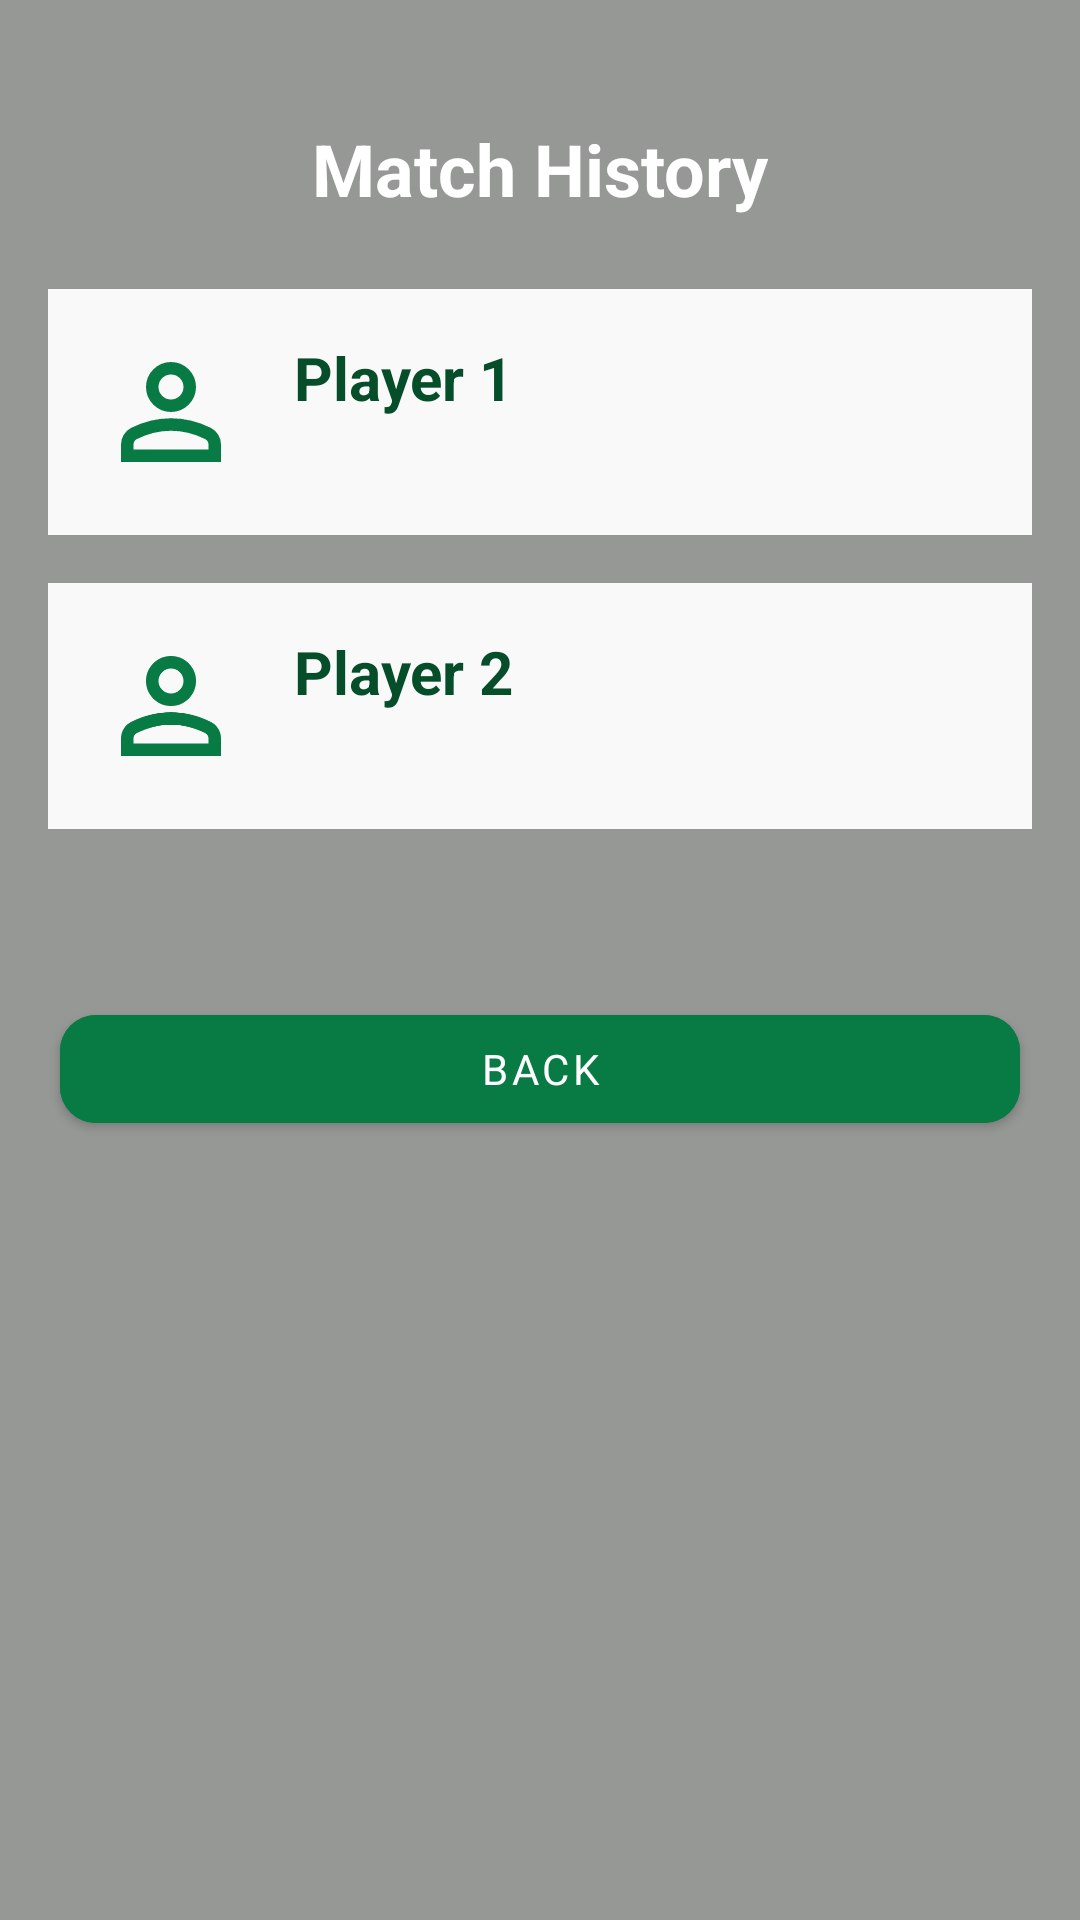

Produce the Android XML layout that renders to this screen, including the resource entries it uses.
<!-- AndroidManifest.xml: application theme Theme.Mesa12App -->
<!-- res/layout/activity_historic_players.xml -->
<?xml version="1.0" encoding="utf-8"?>
<androidx.constraintlayout.widget.ConstraintLayout xmlns:android="http://schemas.android.com/apk/res/android"
    xmlns:app="http://schemas.android.com/apk/res-auto"
    xmlns:tools="http://schemas.android.com/tools"
    android:id="@+id/main"
    android:layout_width="match_parent"
    android:layout_height="match_parent"
    tools:context=".HistoricPlayers">

    <ImageView
        android:id="@+id/iv_background"
        android:layout_width="0dp"
        android:layout_height="0dp"
        android:contentDescription="@string/background_image_of_the_app"
        android:scaleType="centerCrop"
        android:src="@drawable/bg_app"
        app:layout_constraintBottom_toBottomOf="parent"
        app:layout_constraintEnd_toEndOf="parent"
        app:layout_constraintStart_toStartOf="parent"
        app:layout_constraintTop_toTopOf="parent" />

    <View
        android:id="@+id/view_overlay"
        android:layout_width="0dp"
        android:layout_height="0dp"
        android:background="@color/mesa12_background_overlay"
        app:layout_constraintBottom_toBottomOf="parent"
        app:layout_constraintEnd_toEndOf="parent"
        app:layout_constraintStart_toStartOf="parent"
        app:layout_constraintTop_toTopOf="parent" />

    <ScrollView
        android:id="@+id/scroll_content"
        android:layout_width="0dp"
        android:layout_height="0dp"
        android:fillViewport="true"
        android:overScrollMode="never"
        android:scrollbars="none"
        app:layout_constraintBottom_toBottomOf="parent"
        app:layout_constraintEnd_toEndOf="parent"
        app:layout_constraintStart_toStartOf="parent"
        app:layout_constraintTop_toTopOf="parent">

        <androidx.constraintlayout.widget.ConstraintLayout
            android:layout_width="match_parent"
            android:layout_height="wrap_content"
            android:padding="@dimen/activity_horizontal_margin">

            <TextView
                android:id="@+id/tv_title"
                android:layout_width="wrap_content"
                android:layout_height="wrap_content"
                android:layout_marginTop="@dimen/spacing_large"
                android:text="@string/title_historic"
                android:textColor="@color/mesa12_text_primary"
                android:textSize="@dimen/text_size_large"
                android:textStyle="bold"
                app:layout_constraintEnd_toEndOf="parent"
                app:layout_constraintStart_toStartOf="parent"
                app:layout_constraintTop_toTopOf="parent" />

            
            <androidx.constraintlayout.widget.ConstraintLayout
                android:id="@+id/card_player1"
                android:layout_width="0dp"
                android:layout_height="wrap_content"
                android:layout_marginTop="@dimen/spacing_large"
                android:background="@drawable/ic_launcher_background"
                android:backgroundTint="@color/mesa12_card"
                android:padding="@dimen/spacing_medium"
                app:layout_constraintEnd_toEndOf="parent"
                app:layout_constraintStart_toStartOf="parent"
                app:layout_constraintTop_toBottomOf="@id/tv_title">

                <ImageView
                    android:id="@+id/iv_player1"
                    android:layout_width="@dimen/player_icon_size"
                    android:layout_height="@dimen/player_icon_size"
                    android:contentDescription="@string/icon_of_the_player"
                    android:src="@drawable/ic_player"
                    app:layout_constraintBottom_toBottomOf="parent"
                    app:layout_constraintStart_toStartOf="parent"
                    app:layout_constraintTop_toTopOf="parent"
                    app:tint="@color/mesa12_green" />

                <TextView
                    android:id="@+id/tv_player1Name"
                    android:layout_width="0dp"
                    android:layout_height="wrap_content"
                    android:layout_marginStart="@dimen/spacing_medium"
                    android:text="@string/player_1_default"
                    android:textColor="@color/mesa12_card_text"
                    android:textSize="@dimen/text_size_medium"
                    android:textStyle="bold"
                    app:layout_constraintEnd_toEndOf="parent"
                    app:layout_constraintStart_toEndOf="@id/iv_player1"
                    app:layout_constraintTop_toTopOf="parent" />

                <TextView
                    android:id="@+id/tv_player1Wins"
                    android:layout_width="0dp"
                    android:layout_height="wrap_content"
                    android:textColor="@color/mesa12_green_dark"
                    android:textSize="@dimen/text_size_small"
                    app:layout_constraintBottom_toBottomOf="parent"
                    app:layout_constraintEnd_toEndOf="parent"
                    app:layout_constraintStart_toStartOf="@id/tv_player1Name"
                    app:layout_constraintTop_toBottomOf="@id/tv_player1Name"
                    tools:text="Wins: 0" />

            </androidx.constraintlayout.widget.ConstraintLayout>

            
            <androidx.constraintlayout.widget.ConstraintLayout
                android:id="@+id/card_player2"
                android:layout_width="0dp"
                android:layout_height="wrap_content"
                android:layout_marginTop="@dimen/spacing_medium"
                android:background="@drawable/ic_launcher_background"
                android:backgroundTint="@color/mesa12_card"
                android:padding="@dimen/spacing_medium"
                app:layout_constraintEnd_toEndOf="parent"
                app:layout_constraintStart_toStartOf="parent"
                app:layout_constraintTop_toBottomOf="@id/card_player1">

                <ImageView
                    android:id="@+id/iv_player2"
                    android:layout_width="@dimen/player_icon_size"
                    android:layout_height="@dimen/player_icon_size"
                    android:contentDescription="@string/icon_of_the_second_player"
                    android:src="@drawable/ic_player"
                    app:layout_constraintBottom_toBottomOf="parent"
                    app:layout_constraintStart_toStartOf="parent"
                    app:layout_constraintTop_toTopOf="parent"
                    app:tint="@color/mesa12_green" />

                <TextView
                    android:id="@+id/tv_player2Name"
                    android:layout_width="0dp"
                    android:layout_height="wrap_content"
                    android:layout_marginStart="@dimen/spacing_medium"
                    android:text="@string/player_2_default"
                    android:textColor="@color/mesa12_card_text"
                    android:textSize="@dimen/text_size_medium"
                    android:textStyle="bold"
                    app:layout_constraintEnd_toEndOf="parent"
                    app:layout_constraintStart_toEndOf="@id/iv_player2"
                    app:layout_constraintTop_toTopOf="parent" />

                <TextView
                    android:id="@+id/tv_player2Wins"
                    android:layout_width="0dp"
                    android:layout_height="wrap_content"
                    android:textColor="@color/mesa12_green_dark"
                    android:textSize="@dimen/text_size_small"
                    app:layout_constraintBottom_toBottomOf="parent"
                    app:layout_constraintEnd_toEndOf="parent"
                    app:layout_constraintStart_toStartOf="@id/tv_player2Name"
                    app:layout_constraintTop_toBottomOf="@id/tv_player2Name"
                    tools:text="Wins: 0" />

            </androidx.constraintlayout.widget.ConstraintLayout>

            <com.google.android.material.button.MaterialButton
                android:id="@+id/btn_back"
                style="@style/Widget.MaterialComponents.Button"
                android:layout_width="0dp"
                android:layout_height="wrap_content"
                android:layout_marginTop="@dimen/spacing_huge"
                android:backgroundTint="@color/mesa12_button"
                android:text="@string/btn_back"
                android:textColor="@color/mesa12_button_text"
                app:cornerRadius="@dimen/button_corner_radius"
                app:layout_constraintEnd_toEndOf="parent"
                app:layout_constraintStart_toStartOf="parent"
                app:layout_constraintTop_toBottomOf="@id/card_player2"
                app:layout_constraintWidth_max="@dimen/button_max_width" />

        </androidx.constraintlayout.widget.ConstraintLayout>

    </ScrollView>

</androidx.constraintlayout.widget.ConstraintLayout>
<!-- resources referenced by this layout -->
<resources>
  <color name="mesa12_background_overlay">#66000000</color>
  <color name="mesa12_button">#087A43</color>
  <color name="mesa12_button_text">#FFFFFF</color>
  <color name="mesa12_card">#EFFFFFFF</color>
  <color name="mesa12_card_text">#064D2A</color>
  <color name="mesa12_green">#087A43</color>
  <color name="mesa12_green_dark">#045C31</color>
  <color name="mesa12_text_primary">#FFFFFF</color>
  <dimen name="activity_horizontal_margin">16dp</dimen>
  <dimen name="button_corner_radius">12dp</dimen>
  <dimen name="button_max_width">320dp</dimen>
  <dimen name="player_icon_size">50dp</dimen>
  <dimen name="spacing_huge">56dp</dimen>
  <dimen name="spacing_large">24dp</dimen>
  <dimen name="spacing_medium">16dp</dimen>
  <dimen name="text_size_large">24sp</dimen>
  <dimen name="text_size_medium">20sp</dimen>
  <dimen name="text_size_small">16sp</dimen>
  <string name="background_image_of_the_app">Background Image of the app</string>
  <string name="btn_back">Back</string>
  <string name="icon_of_the_player">Icon of the player</string>
  <string name="icon_of_the_second_player">Icon of the second player</string>
  <string name="player_1_default">Player 1</string>
  <string name="player_2_default">Player 2</string>
  <string name="title_historic">Match History</string>
  <style name="Theme.Mesa12App" parent="Base.Theme.Mesa12App" />
  <color name="md_theme_primary">#087A43</color>
  <color name="md_theme_onPrimary">#FFFFFF</color>
  <color name="md_theme_primaryContainer">#C8F8DA</color>
  <color name="md_theme_onPrimaryContainer">#002111</color>
  <color name="md_theme_secondary">#52635A</color>
  <color name="md_theme_onSecondary">#FFFFFF</color>
  <color name="md_theme_secondaryContainer">#D5E8DD</color>
  <color name="md_theme_onSecondaryContainer">#102019</color>
  <color name="md_theme_tertiary">#8C5D00</color>
  <color name="md_theme_onTertiary">#FFFFFF</color>
  <color name="md_theme_tertiaryContainer">#FFE0A3</color>
  <color name="md_theme_onTertiaryContainer">#2B1700</color>
  <color name="md_theme_error">#BA1A1A</color>
  <color name="md_theme_onError">#FFFFFF</color>
  <color name="md_theme_errorContainer">#FFDAD6</color>
  <color name="md_theme_onErrorContainer">#410002</color>
  <color name="md_theme_background">#FAFCF8</color>
  <color name="md_theme_onBackground">#111812</color>
  <color name="md_theme_surface">#FFFFFF</color>
  <color name="md_theme_onSurface">#111812</color>
  <color name="md_theme_surfaceVariant">#DDE5D8</color>
  <color name="md_theme_onSurfaceVariant">#3F4942</color>
  <color name="md_theme_outline">#6F7971</color>
  <color name="md_theme_outlineVariant">#BEC9C0</color>
  <color name="md_theme_inverseSurface">#2D322E</color>
  <color name="md_theme_inverseOnSurface">#EFF1EC</color>
  <color name="md_theme_inversePrimary">#79D99F</color>
  <style name="ShapeAppearance.Mesa12.Small" parent="ShapeAppearance.Material3.SmallComponent">
          <item name="cornerFamily">rounded</item>
          <item name="cornerSize">8dp</item>
      </style>
  <style name="ShapeAppearance.Mesa12.Medium" parent="ShapeAppearance.Material3.MediumComponent">
          <item name="cornerFamily">rounded</item>
          <item name="cornerSize">14dp</item>
      </style>
  <style name="ShapeAppearance.Mesa12.Large" parent="ShapeAppearance.Material3.LargeComponent">
          <item name="cornerFamily">rounded</item>
          <item name="cornerSize">22dp</item>
      </style>
</resources>
